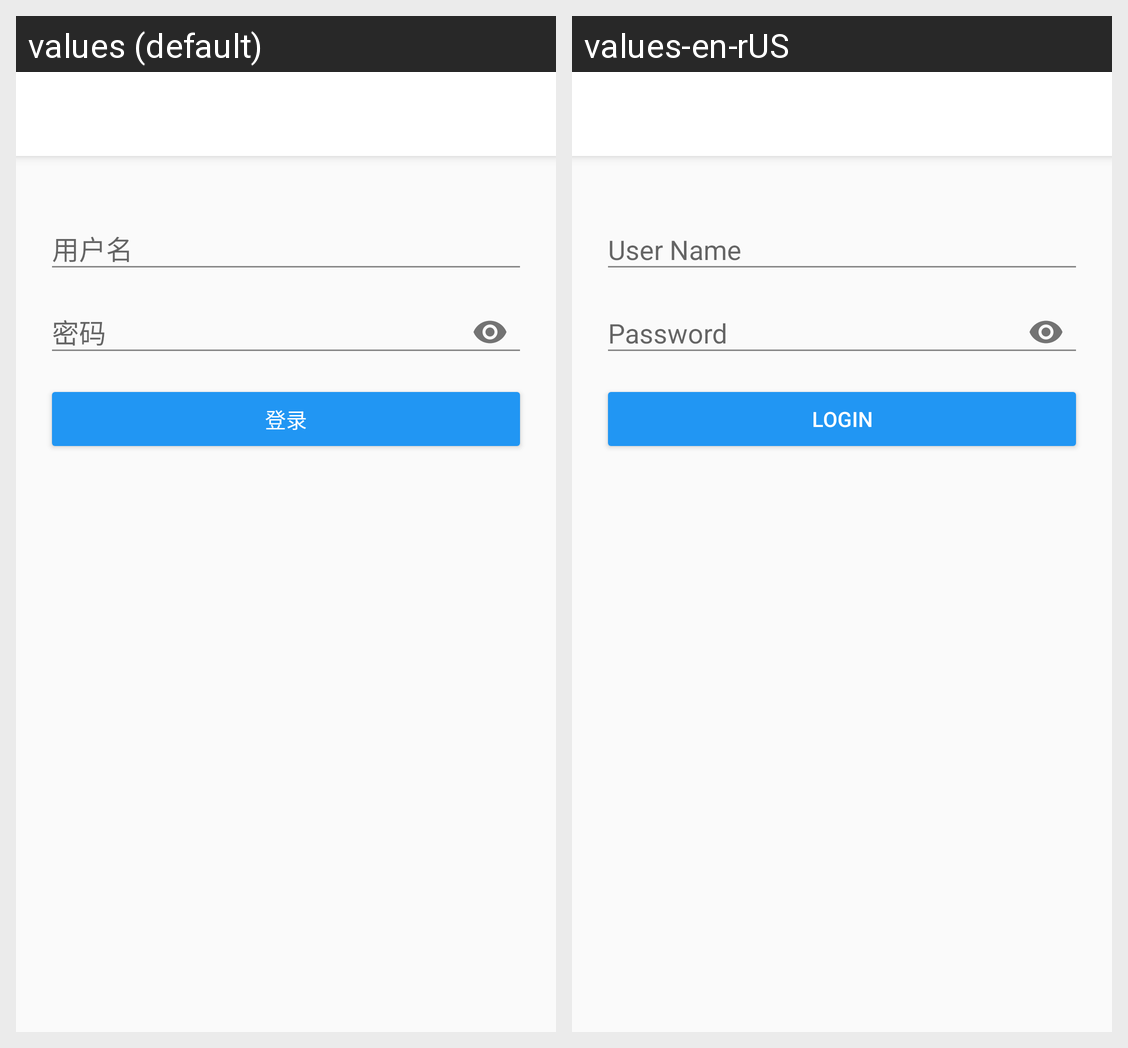

Here is an Android app screen in its default locale and in the app's own translations. Write out the translated-string differences for the strings that appear on this screen.
Android screen res/layout/fragment_login.xml rendered under 2 locales, left to right: values (default), values-en-rUS. Device: Nexus 5 (rendered at 1080×1920; each locale shown at half size, 540×960, under a caption strip naming it); theme AppThemeLight.
Strings drawn on this screen, with the default value and each locale's value (text and hints the layout hard-codes, and strings that could not be matched under every locale, appear in the picture but are not listed):

login
  values: 登录
  values-en-rUS: Login

user_name
  values: 用户名
  values-en-rUS: User Name

user_password
  values: 密码
  values-en-rUS: Password
